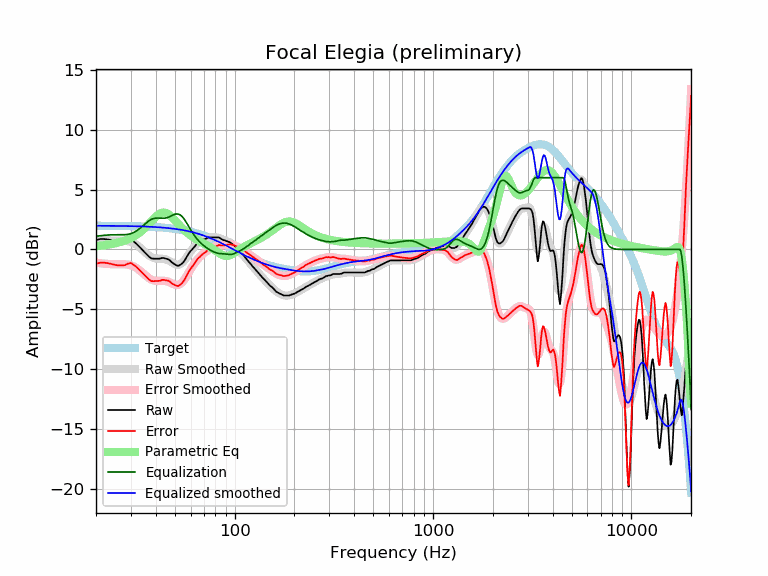

The file beside this chart, header and first rows:
frequency, raw, error, smoothed, error_smoothed, equalization, parametric_eq, equalized_raw, equalized_smoothed, target
20, 0.79, -1.19, 0.88, -1.11, 1.11, 0.27, 1.90, 1.98, 1.98
21, 0.87, -1.11, 0.83, -1.15, 1.15, 0.31, 2.02, 1.98, 1.98
22, 0.87, -1.11, 0.80, -1.18, 1.18, 0.35, 2.06, 1.98, 1.98
23, 0.83, -1.15, 0.77, -1.21, 1.21, 0.40, 2.04, 1.98, 1.98
24, 0.75, -1.22, 0.75, -1.23, 1.23, 0.46, 1.98, 1.98, 1.97
25, 0.68, -1.29, 0.74, -1.23, 1.23, 0.52, 1.92, 1.97, 1.97
26, 0.63, -1.34, 0.74, -1.23, 1.23, 0.59, 1.87, 1.97, 1.97
27, 0.63, -1.33, 0.73, -1.23, 1.23, 0.66, 1.86, 1.97, 1.97
28, 0.65, -1.31, 0.72, -1.24, 1.24, 0.75, 1.89, 1.96, 1.96
29, 0.77, -1.18, 0.69, -1.27, 1.27, 0.85, 2.04, 1.96, 1.96
30, 0.82, -1.13, 0.63, -1.33, 1.33, 0.96, 2.15, 1.95, 1.95
31, 0.66, -1.28, 0.53, -1.42, 1.42, 1.09, 2.08, 1.95, 1.95
32, 0.47, -1.47, 0.39, -1.55, 1.55, 1.23, 2.02, 1.94, 1.94
33, 0.25, -1.68, 0.22, -1.71, 1.71, 1.38, 1.97, 1.93, 1.93
34, 0.02, -1.91, 0.03, -1.90, 1.90, 1.56, 1.92, 1.93, 1.93
35, -0.21, -2.13, -0.16, -2.08, 2.08, 1.74, 1.88, 1.92, 1.92
36, -0.41, -2.32, -0.35, -2.26, 2.26, 1.94, 1.85, 1.91, 1.91
37, -0.60, -2.50, -0.50, -2.40, 2.40, 2.14, 1.81, 1.90, 1.90
38, -0.75, -2.64, -0.62, -2.52, 2.52, 2.35, 1.77, 1.89, 1.89
39, -0.77, -2.65, -0.70, -2.59, 2.59, 2.55, 1.82, 1.88, 1.88
40, -0.77, -2.64, -0.75, -2.62, 2.62, 2.73, 1.85, 1.87, 1.87
41, -0.77, -2.63, -0.77, -2.63, 2.63, 2.88, 1.86, 1.86, 1.86
42, -0.77, -2.62, -0.77, -2.62, 2.62, 3.00, 1.85, 1.85, 1.85
43, -0.71, -2.54, -0.78, -2.61, 2.61, 3.07, 1.90, 1.84, 1.84
44, -0.72, -2.54, -0.79, -2.62, 2.62, 3.09, 1.90, 1.82, 1.82
45, -0.77, -2.58, -0.83, -2.64, 2.64, 3.06, 1.87, 1.81, 1.81
46, -0.81, -2.60, -0.89, -2.68, 2.68, 2.98, 1.87, 1.79, 1.79
47, -0.89, -2.66, -0.97, -2.74, 2.74, 2.88, 1.86, 1.78, 1.78
48, -1.05, -2.81, -1.06, -2.82, 2.82, 2.74, 1.77, 1.76, 1.76
49, -1.16, -2.90, -1.15, -2.89, 2.89, 2.59, 1.73, 1.74, 1.74
50, -1.25, -2.97, -1.22, -2.94, 2.94, 2.44, 1.69, 1.72, 1.72
51, -1.34, -3.04, -1.27, -2.97, 2.97, 2.28, 1.63, 1.70, 1.70
52, -1.37, -3.05, -1.28, -2.96, 2.96, 2.12, 1.59, 1.68, 1.68
53, -1.30, -2.96, -1.24, -2.90, 2.90, 1.98, 1.60, 1.66, 1.66
54, -1.21, -2.85, -1.16, -2.80, 2.80, 1.83, 1.59, 1.64, 1.64
55, -1.09, -2.70, -1.04, -2.65, 2.65, 1.70, 1.57, 1.61, 1.61
56, -0.91, -2.50, -0.89, -2.48, 2.48, 1.58, 1.57, 1.59, 1.59
57, -0.69, -2.25, -0.71, -2.28, 2.28, 1.46, 1.59, 1.56, 1.56
58, -0.46, -2.00, -0.53, -2.07, 2.07, 1.36, 1.61, 1.54, 1.54
59, -0.27, -1.78, -0.34, -1.85, 1.85, 1.26, 1.59, 1.51, 1.51
60, -0.14, -1.62, -0.17, -1.65, 1.65, 1.17, 1.51, 1.48, 1.48
61, 0.00, -1.45, -0.00, -1.45, 1.45, 1.08, 1.46, 1.45, 1.45
62, 0.13, -1.29, 0.15, -1.27, 1.27, 1.00, 1.41, 1.42, 1.42
63, 0.26, -1.13, 0.28, -1.11, 1.11, 0.93, 1.37, 1.39, 1.39
64, 0.41, -0.95, 0.40, -0.96, 0.96, 0.86, 1.37, 1.36, 1.36
65, 0.53, -0.80, 0.51, -0.82, 0.82, 0.79, 1.36, 1.33, 1.33
66, 0.61, -0.69, 0.60, -0.70, 0.70, 0.73, 1.31, 1.30, 1.30
67, 0.67, -0.59, 0.68, -0.59, 0.59, 0.66, 1.26, 1.26, 1.26
68, 0.75, -0.48, 0.74, -0.48, 0.48, 0.60, 1.24, 1.23, 1.23
69, 0.80, -0.39, 0.80, -0.39, 0.39, 0.55, 1.19, 1.19, 1.19
70, 0.84, -0.32, 0.85, -0.31, 0.31, 0.49, 1.15, 1.16, 1.16
71, 0.87, -0.25, 0.89, -0.23, 0.23, 0.43, 1.10, 1.12, 1.12
72, 0.91, -0.17, 0.93, -0.15, 0.15, 0.38, 1.07, 1.08, 1.08
73, 0.96, -0.08, 0.96, -0.09, 0.09, 0.32, 1.05, 1.05, 1.05
74, 1.01, 0.00, 0.98, -0.03, 0.03, 0.26, 1.04, 1.01, 1.01
75, 1.01, 0.04, 1.00, 0.03, -0.03, 0.21, 0.98, 0.97, 0.97
76, 1.01, 0.08, 1.01, 0.08, -0.08, 0.15, 0.93, 0.93, 0.93
77, 1.01, 0.12, 1.02, 0.13, -0.13, 0.09, 0.88, 0.89, 0.89
78, 1.01, 0.16, 1.03, 0.18, -0.18, 0.03, 0.83, 0.85, 0.85
79, 1.01, 0.20, 1.03, 0.22, -0.22, -0.03, 0.79, 0.81, 0.81
... 553 more rows
